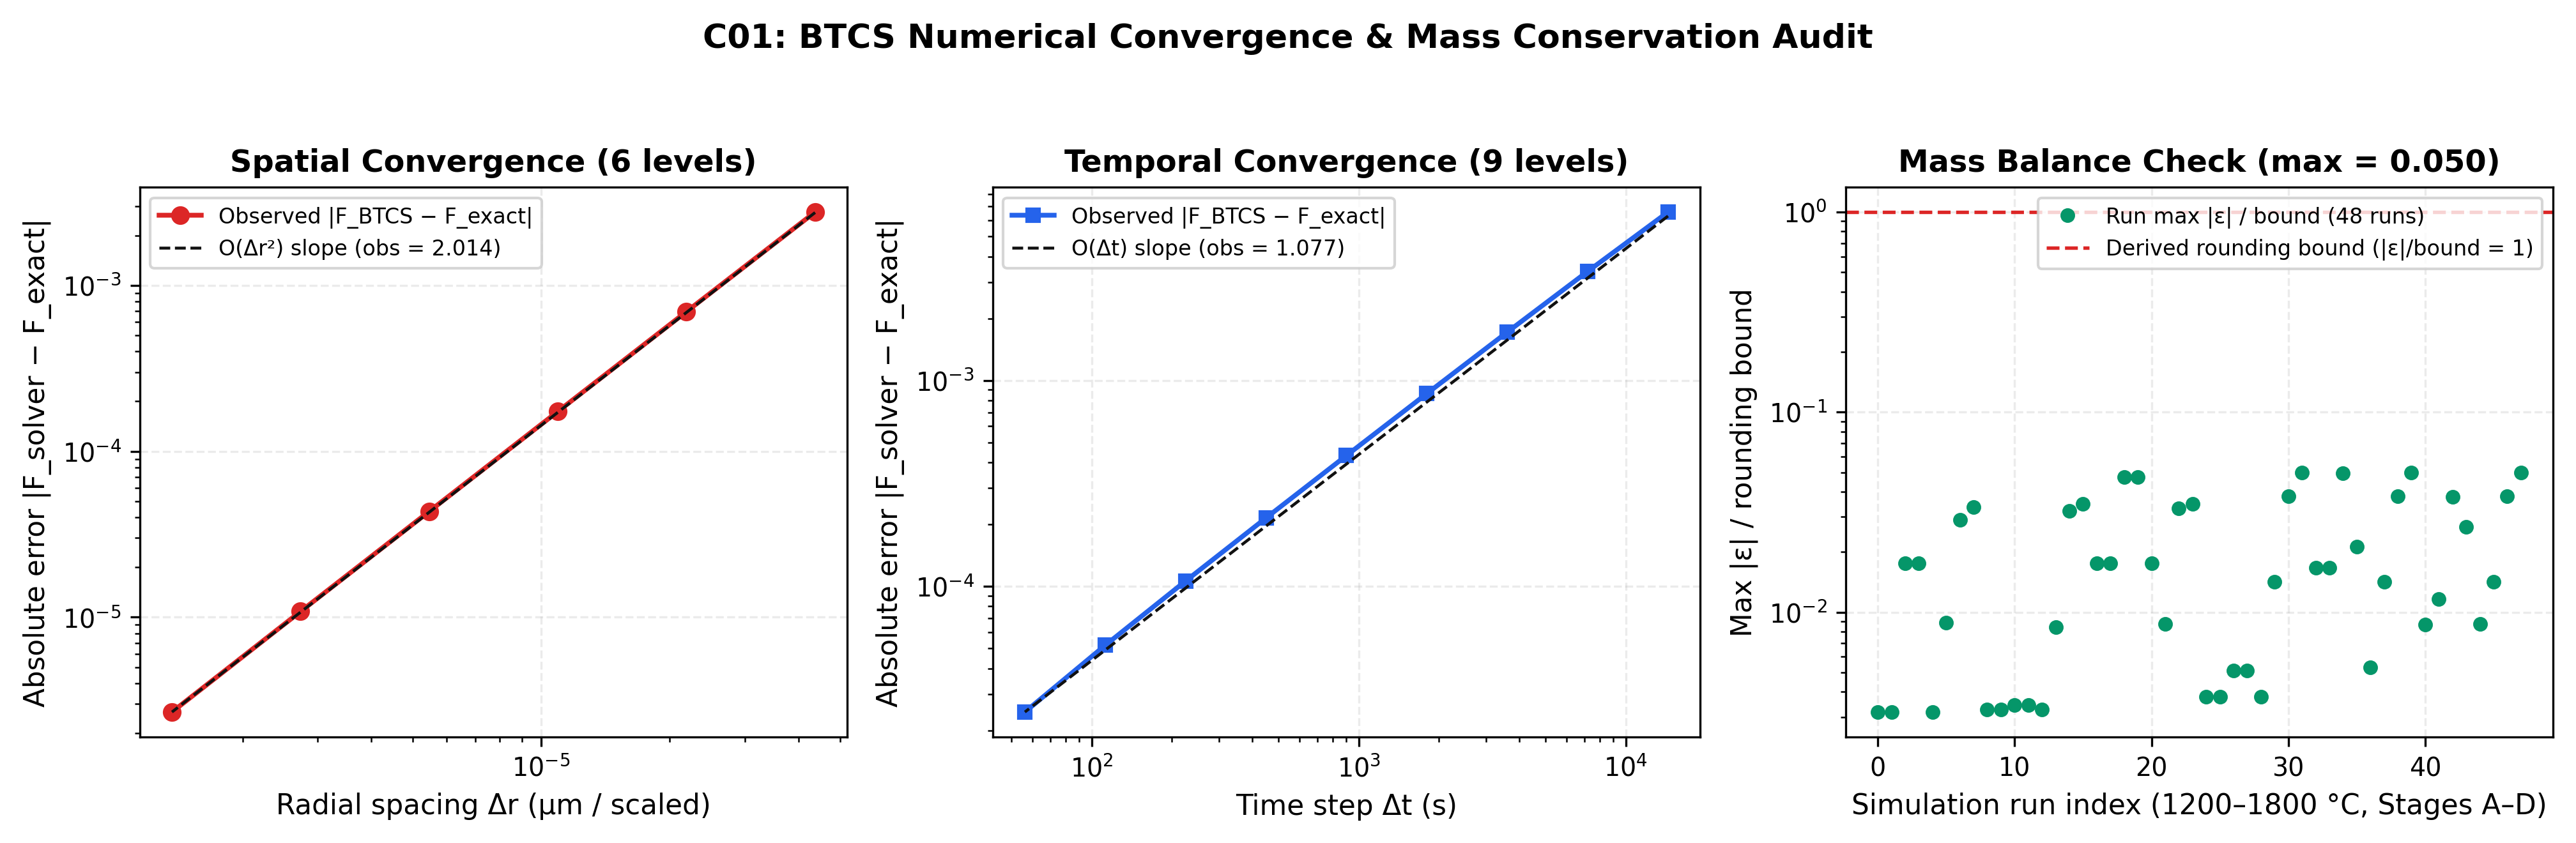

The file beside this chart, header and first rows:
kind, level, step, count, error, order
spatial, 1, 4.375e-05, 16, 0.002765, 
spatial, 2, 2.1875e-05, 31, 0.0006946, 1.993
spatial, 4, 1.09375e-05, 61, 0.0001738, 1.999
spatial, 8, 5.46875e-06, 121, 4.3430546873945985e-05, 2.001
spatial, 16, 2.734375e-06, 241, 1.0832876490785015e-05, 2.003
spatial, 32, 1.3671875e-06, 481, 2.682875635651172e-06, 2.014
temporal, 1, 14400, 25, 0.006571, 
temporal, 2, 7200, 50, 0.003383, 0.9579
temporal, 4, 3600, 100, 0.001716, 0.9792
temporal, 8, 1800, 200, 0.0008633, 0.9912
temporal, 16, 900.0, 400, 0.0004319, 0.9989
temporal, 32, 450.0, 800, 0.000215, 1.006
temporal, 64, 225.0, 1600, 0.0001063, 1.017
temporal, 128, 112.5, 3200, 5.180043120350808e-05, 1.037
temporal, 256, 56.25, 6400, 2.454846977240077e-05, 1.077
